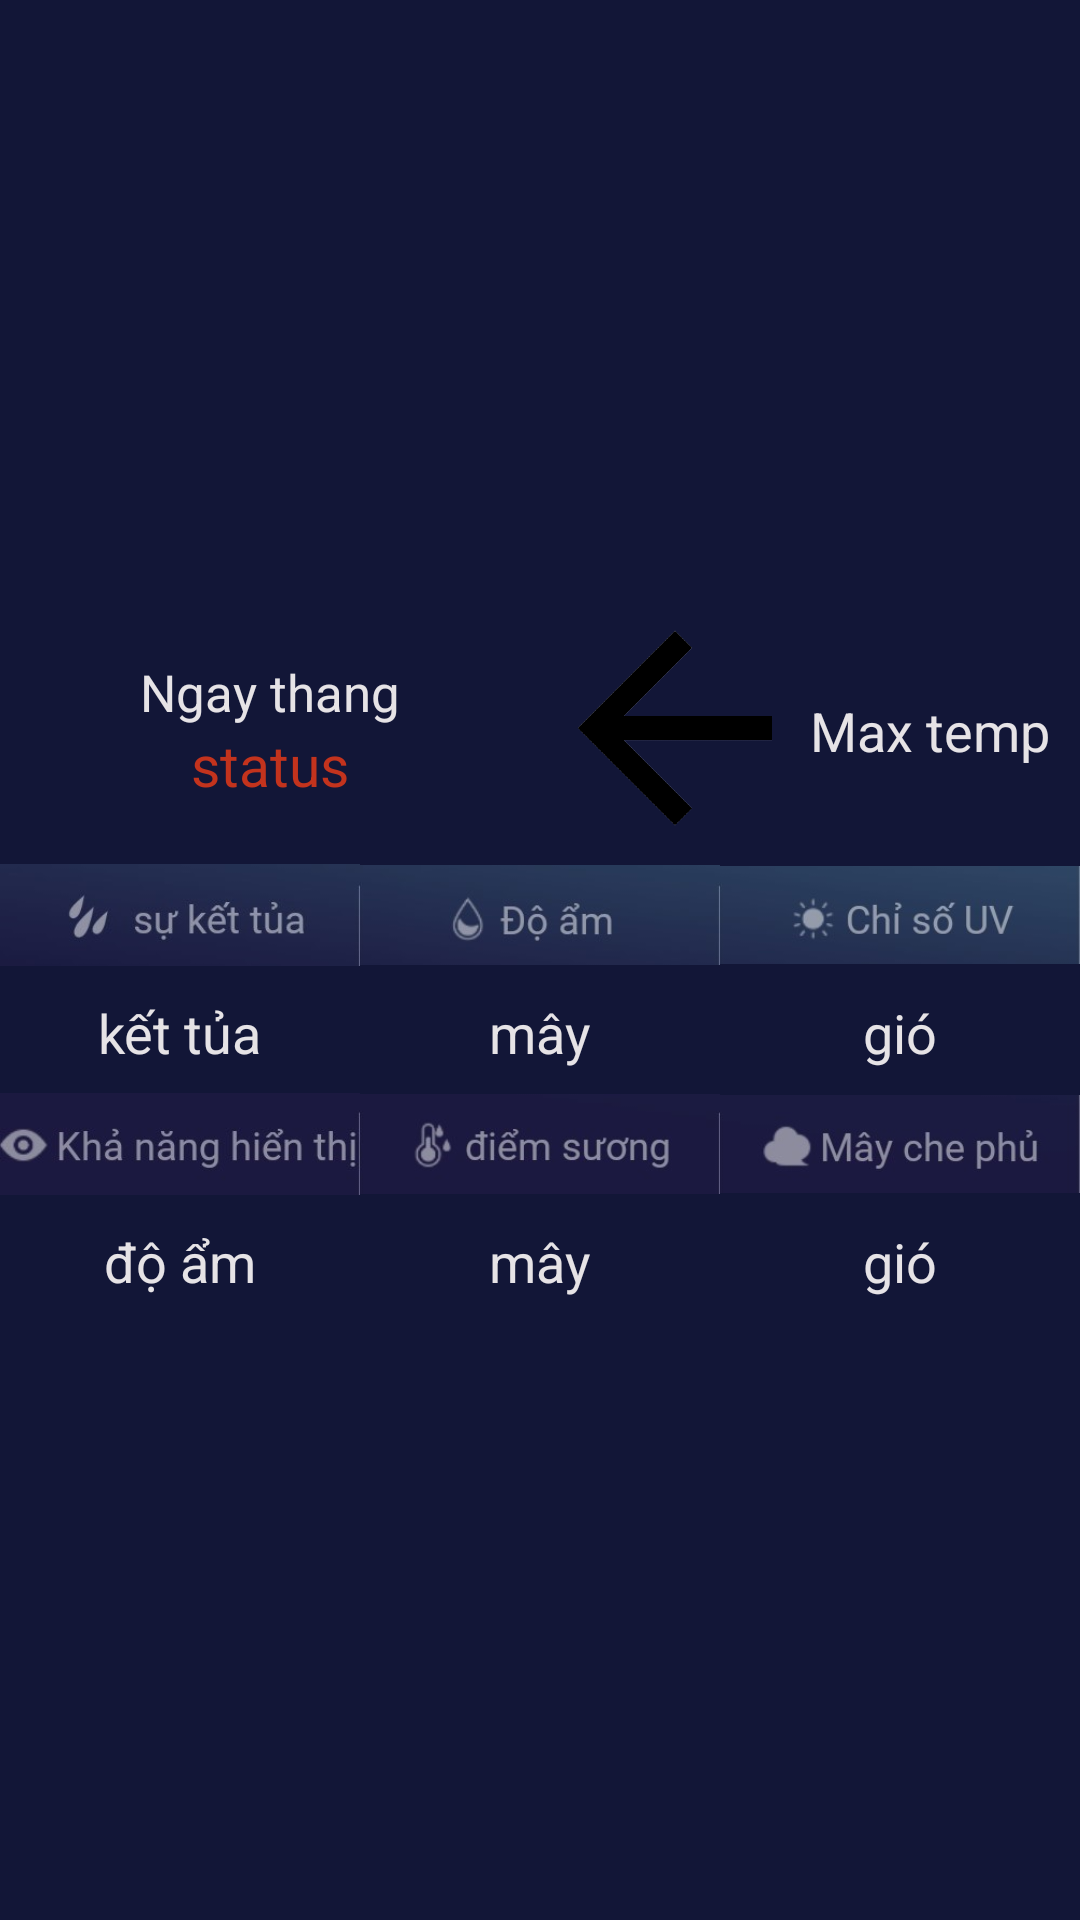

Android layout source for this screen:
<!-- AndroidManifest.xml: application theme Theme.Appweather -->
<!-- res/layout/listview_hours.xml -->
<?xml version="1.0" encoding="utf-8"?>
<LinearLayout xmlns:android="http://schemas.android.com/apk/res/android"
    android:orientation="vertical" android:layout_width="match_parent"
    android:layout_height="match_parent"
    android:gravity="center"
    android:background="#121637">

    <LinearLayout
    android:orientation="horizontal" android:layout_width="match_parent"
    android:layout_height="wrap_content"
    android:layout_marginTop="10dp"
    android:weightSum="2"
    android:gravity="center">
    <LinearLayout
        android:gravity="center"
        android:orientation="vertical"
        android:layout_weight="1"
        android:layout_width="0dp"
        android:layout_height="wrap_content">

        <TextView
            android:id="@+id/textviewDayHour"
            android:textColor="#EBF8F5F5"
            android:textSize="17dp"
            android:text="Ngay thang"
            android:layout_width="wrap_content"
            android:layout_height="wrap_content"/>
        <TextView
            android:textColor="#C3331D"
            android:textSize="19dp"
            android:text="status"
            android:id="@+id/textviewStatusHour"
            android:layout_width="wrap_content"
            android:layout_height="wrap_content"/>
    </LinearLayout>

    <LinearLayout
        android:gravity="center"
        android:layout_weight="1"
        android:layout_width="0dp"
        android:layout_height="wrap_content">

        <LinearLayout
            android:gravity="center"
            android:weightSum="2"
            android:layout_width="match_parent"
            android:layout_height="wrap_content">

            <ImageView
                android:src="@drawable/back"
                android:id="@+id/imageStatusHour"
                android:layout_weight="1"
                android:layout_width="0dp"
                android:layout_height="73dp"/>

            <TextView
                android:textColor="#EBF8F5F5"
                android:id="@+id/textviewtempHour"
                android:layout_width="0dp"
                android:layout_height="wrap_content"
                android:layout_weight="1"
                android:text="Max temp"
                android:textSize="18dp" />

        </LinearLayout>

    </LinearLayout>
    </LinearLayout>

    <LinearLayout
        android:orientation="horizontal"
        android:weightSum="3"
        android:layout_width= "match_parent"
        android:layout_height="wrap_content"
        android:gravity="center">

        <LinearLayout
            android:gravity="center"
            android:orientation="vertical"
            android:layout_weight="1"
            android:layout_width="0dp"
            android:layout_height="wrap_content">

            <ImageView
                android:layout_width="wrap_content"
                android:layout_height="50dp"
                android:src="@drawable/precipitation" />

            <TextView
                android:textColor="#EBF8F5F5"
                android:layout_marginTop="2dp"
                android:textSize="18dp"
                android:text="kết tủa"
                android:id="@+id/textviewprecipitationHour"
                android:layout_width= "wrap_content"
                android:layout_height="wrap_content"/>
        </LinearLayout>

        <LinearLayout

            android:gravity="center"
            android:orientation="vertical"
            android:layout_weight="1"
            android:layout_width="0dp"
            android:layout_height="wrap_content">

            <ImageView
                android:layout_width="wrap_content"
                android:layout_height="50dp"
                android:src="@drawable/humidity" />
            <TextView
                android:textColor="#EBF8F5F5"
                android:layout_marginTop="2dp"
                android:textSize="18dp"
                android:text="mây"
                android:id="@+id/textviewhumidityHour"
                android:layout_width= "wrap_content"
                android:layout_height="wrap_content"/>
        </LinearLayout>

        <LinearLayout

            android:gravity="center"
            android:orientation="vertical"
            android:layout_weight="1"
            android:layout_width="0dp"
            android:layout_height="wrap_content">

            <ImageView
                android:layout_width="wrap_content"
                android:layout_height="50dp"
                android:src="@drawable/uv" />
            <TextView
                android:textColor="#EBF8F5F5"
                android:layout_marginTop="2dp"
                android:textSize="18dp"
                android:text="gió"
                android:id="@+id/textviewuvHour"
                android:layout_width= "wrap_content"
                android:layout_height="wrap_content"/>
        </LinearLayout>

    </LinearLayout>
    <LinearLayout
        android:orientation="horizontal"
        android:weightSum="3"
        android:layout_width= "match_parent"
        android:layout_height="wrap_content"
        android:layout_marginBottom="10dp"
        android:gravity="center">

        <LinearLayout
            android:gravity="center"
            android:orientation="vertical"
            android:layout_weight="1"
            android:layout_width="0dp"
            android:layout_height="wrap_content">

            <ImageView
                android:layout_width="wrap_content"
                android:layout_height="50dp"
                android:src="@drawable/vision" />

            <TextView
                android:textColor="#EBF8F5F5"
                android:layout_marginTop="2dp"
                android:textSize="18dp"
                android:text="độ ẩm"
                android:id="@+id/textviewvisionHour"
                android:layout_width= "wrap_content"
                android:layout_height="wrap_content"/>
        </LinearLayout>

        <LinearLayout

            android:gravity="center"
            android:orientation="vertical"
            android:layout_weight="1"
            android:layout_width="0dp"
            android:layout_height="wrap_content">

            <ImageView
                android:layout_width="wrap_content"
                android:layout_height="50dp"
                android:src="@drawable/dew" />
            <TextView
                android:textColor="#EBF8F5F5"
                android:layout_marginTop="2dp"
                android:textSize="18dp"
                android:text="mây"
                android:id="@+id/textviewdewHour"
                android:layout_width= "wrap_content"
                android:layout_height="wrap_content"/>
        </LinearLayout>

        <LinearLayout

            android:gravity="center"
            android:orientation="vertical"
            android:layout_weight="1"
            android:layout_width="0dp"
            android:layout_height="wrap_content">

            <ImageView
                android:layout_width="wrap_content"
                android:layout_height="50dp"
                android:src="@drawable/cloud" />
            <TextView
                android:textColor="#EBF8F5F5"
                android:layout_marginTop="2dp"
                android:textSize="18dp"
                android:text="gió"
                android:id="@+id/textviewcloudHour"
                android:layout_width= "wrap_content"
                android:layout_height="wrap_content"/>
        </LinearLayout>

    </LinearLayout>


</LinearLayout>
<!-- resources referenced by this layout -->
<resources>
  <!-- drawable back: png bitmap (drawable, 15476 bytes) -->
  <!-- drawable cloud: png bitmap (drawable, 16044 bytes) -->
  <!-- drawable dew: png bitmap (drawable, 15409 bytes) -->
  <!-- drawable humidity: png bitmap (drawable, 15018 bytes) -->
  <!-- drawable precipitation: jpg bitmap (drawable, 5229 bytes) -->
  <!-- drawable uv: png bitmap (drawable, 15722 bytes) -->
  <!-- drawable vision: jpg bitmap (drawable, 6699 bytes) -->
  <style name="Theme.Appweather" parent="Theme.AppCompat.Light.NoActionBar">
          
          <item name="colorPrimary">@color/purple_500</item>
          <item name="colorPrimaryVariant">@color/purple_700</item>
          <item name="colorOnPrimary">@color/white</item>
          
          <item name="colorSecondary">@color/teal_200</item>
          <item name="colorSecondaryVariant">@color/teal_700</item>
          <item name="colorOnSecondary">@color/black</item>
          
          <item name="android:statusBarColor" tools:targetApi="l">?attr/colorPrimaryVariant</item>
          
      </style>
  <!-- not gathered from this repository: default colours our renderer supplied (Android Studio template values) -->
  <color name="purple_500">#FF6200EE</color>
  <color name="purple_700">#FF3700B3</color>
  <color name="teal_200">#FF03DAC5</color>
  <color name="teal_700">#FF018786</color>
  <color name="black">#FF000000</color>
  <color name="white">#FFFFFFFF</color>
</resources>
